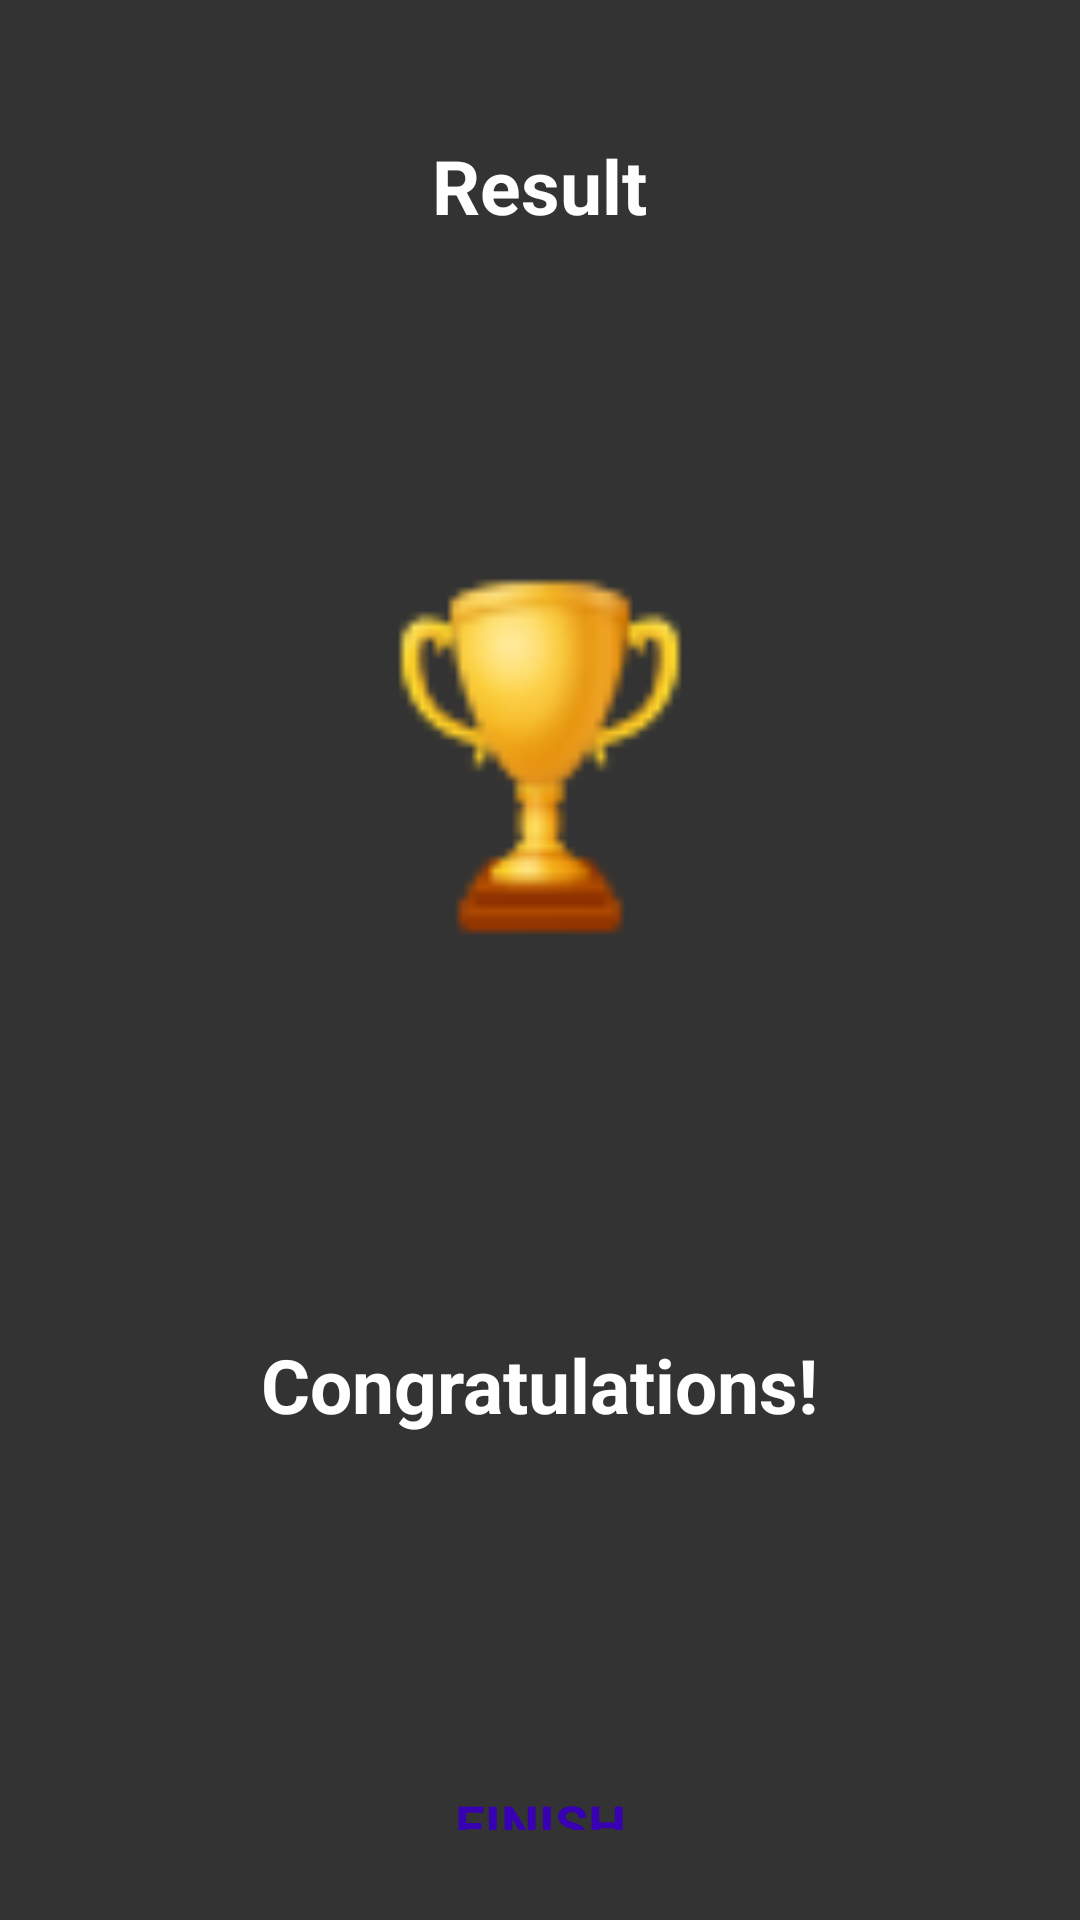

This screen was rendered from an Android layout file. Write that file and the resources it references.
<!-- AndroidManifest.xml: application theme Theme.CodeQuiz -->
<!-- res/layout/activity_result.xml -->
<?xml version="1.0" encoding="utf-8"?>
<LinearLayout
    xmlns:android="http://schemas.android.com/apk/res/android"
    xmlns:app="http://schemas.android.com/apk/res-auto"
    xmlns:tools="http://schemas.android.com/tools"
    android:layout_width="match_parent"
    android:layout_height="match_parent"
    tools:context=".ResultActivity"
    android:orientation="vertical"
    android:background="@color/ColorBg"
    android:gravity="center_horizontal"
    android:padding="20dp">
    <TextView
        android:id="@+id/tvResult"
        android:layout_width="wrap_content"
        android:layout_height="wrap_content"
        android:layout_marginTop="25dp"
        android:text="@string/result"
        android:textSize="25sp"
        android:textColor="@color/white"
        android:textStyle="bold"/>

    <ImageView
        android:id="@+id/ivTrophy"
        android:layout_width="130dp"
        android:layout_height="350dp"
        android:contentDescription="@string/congratulations"
        android:src="@drawable/trophy"
        android:gravity="center"
        />
    <TextView
        android:id="@+id/tvCongratulations"
        android:layout_width="wrap_content"
        android:layout_height="wrap_content"
        android:layout_marginTop="16dp"
        android:text="@string/congrats"
        android:textColor="@color/white"
        android:textSize="25sp"
        android:textStyle="bold"/>
    <TextView
        android:id="@+id/tvName"
        android:layout_width="wrap_content"
        android:layout_height="wrap_content"
        android:layout_marginTop="25dp"
        android:textColor="@color/white"
        android:textSize="22sp"
        android:textStyle="bold"
        tools:text="@string/username"/>
    <TextView
        android:id="@+id/tvScore"
        android:layout_width="wrap_content"
        android:layout_height="wrap_content"
        android:layout_marginTop="10dp"
        android:textColor="@color/purple_500"
        android:textSize="20sp"
        tools:text="Your score is 8 out of 8"
        />
    <Button
        android:id="@+id/btnFinish"
        android:layout_width="match_parent"
        android:layout_height="wrap_content"
        android:layout_marginTop="16dp"
        android:text="@string/FINISH"
        android:textColor="@color/purple_700"
        android:textSize="18sp"
        android:gravity="center"
        android:textStyle="bold"
        android:padding="10dp"
        android:backgroundTint="@color/white"
        tools:targetApi="lollipop" />


</LinearLayout>
<!-- resources referenced by this layout -->
<resources>
  <color name="ColorBg">#333333</color>
  <color name="purple_500">#FF6200EE</color>
  <color name="purple_700">#FF3700B3</color>
  <color name="white">#FFFFFFFF</color>
  <!-- drawable trophy: png bitmap (drawable, 2879 bytes) -->
  <string name="FINISH">FINISH</string>
  <string name="congrats">Congratulations!</string>
  <string name="congratulations">Congratulations</string>
  <string name="result">Result</string>
  <string name="username">UserName</string>
  <style name="Theme.CodeQuiz" parent="Theme.MaterialComponents.DayNight.NoActionBar">
          
          <item name="colorPrimary">@color/purple_500</item>
          <item name="colorPrimaryVariant">@color/ColorBg</item>
          
          <item name="colorOnPrimary">@color/white</item>
          
          <item name="colorSecondary">@color/teal_200</item>
          <item name="colorSecondaryVariant">@color/teal_700</item>
          <item name="colorOnSecondary">@color/black</item>
          
          <item name="android:statusBarColor" tools:targetApi="l">?attr/colorPrimaryVariant</item>
          
      </style>
  <color name="teal_200">#FF03DAC5</color>
  <color name="teal_700">#FF018786</color>
  <color name="black">#FF000000</color>
</resources>
